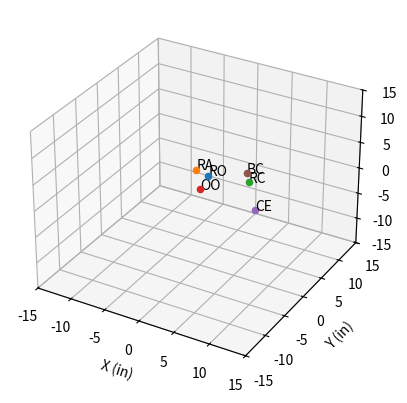

Write Python code to recreate this figure.
import numpy as np
import time

import matplotlib.pyplot as plt
from mpl_toolkits.mplot3d import Axes3D


# each child can only have one parent, so should each coordinate system have a matrix to get to the parent coordinateSystem
# - no, because the coordinate system has no idea how to get to the parent coordinateSystem without the parents points
# alternative is passing in the matrix with the coordinateSystem in args

class coordinateSystem(object):
    def __init__(self):
        self.points = {}
        self._angle = 0
        # z will always be the axis for rotation
        self.rotationMatrix = getRotationMatrix(0,0,self._angle)
        # self.children = args # [tuple(coordinateSystem, matrix)]

    def addPoint(self, key, x, y=0, z=0):
        self.points[key] = np.array([x, y, z, 1])

    def rotatePointsTo(self, angle):
        self.angle = angle
        # self.points = {p:np.dot(self.rotationMatrix, self.points[p]) for p in self.points}
        self.points = {k:np.dot(self.rotationMatrix, v) for k,v in self.points.items()}

    def updatePoints(self, prevCS, matrix):
        # transform the points first, using transform and rotation to get from this coordinate system to the nextCS
        newPoints = {k:np.dot(matrix, v) for k,v in prevCS.points.items()}

        # then transfer the points
        self.points.update(newPoints)

    def plotAllPoints(self, ax):
        for k,v in self.points.items():
            ax.scatter3D(v[0], v[1], v[2])
            ax.text(v[0], v[1], v[2], k)

    @property
    def angle(self):
        return self._angle
    @angle.setter
    def angle(self, a):
        self._angle = a
        # this reassignment has around the same runtime as reassigning each entry individually
        self.rotationMatrix = getRotationMatrix(0,0,self._angle)

class coordinateSystemManager(coordinateSystem):
    def __init__(self):
        self.coordinateSystemDict = {}

    def addCoordinateSystem(self,key):
        self.coordinateSystemDict[key] = coordinateSystem()

def getTranslateMatrix(x,y,z):
    return np.array([[1,0,0,x],
                     [0,1,0,y],
                     [0,0,1,z],
                     [0,0,0,1]])

def getRotationMatrix(angleX, angleY, angleZ):
    a = np.array([[              1,               0,               0, 0],
                  [              0,  np.cos(angleX), -np.sin(angleX), 0],
                  [              0,  np.sin(angleX),  np.cos(angleX), 0],
                  [              0,               0,               0, 1]])

    b = np.array([[ np.cos(angleY),               0,  np.sin(angleY), 0],
                  [              0,               1,               0, 0],
                  [-np.sin(angleY),               0,  np.cos(angleY), 0],
                  [              0,               0,               0, 1]])

    c = np.array([[ np.cos(angleZ), -np.sin(angleZ),               0, 0],
                  [ np.sin(angleZ),  np.cos(angleZ),               0, 0],
                  [              0,               0,               1, 0],
                  [              0,               0,               0, 1]])

    return np.dot(c, np.dot(b, a))

# declaring all coordinate systems
motorRC = coordinateSystem()
motorRR = coordinateSystem()
motorRT = coordinateSystem()

fig = plt.figure()
ax = fig.add_subplot(111, projection='3d')

# first coordinate system --------------------------------

motorRC.addPoint('CE', 6, 0) # add points to the coordinate system
motorRC.addPoint('BC', -2, 0)

# second coordinate system ---------------------------------

motorRR.addPoint('RO', 0, 2.5)
motorRR.addPoint('RA', -2.40315424, 3.18909339)
motorRR.addPoint('RC', 6.99893387, 2.37783316) # add points to the coordinate system
motorRR.addPoint('OO', 0, 0)

angle_HH_RA_RC = np.tan((motorRR.points['RC'][1]-motorRR.points['RA'][1])/(motorRR.points['RC'][0]-motorRR.points['RA'][0]))
A_RC_RR_1= getRotationMatrix(0,0,angle_HH_RA_RC)
A_RC_RR_2 = getTranslateMatrix(motorRR.points['RC'][0], motorRR.points['RC'][1], motorRR.points['RC'][2])
A_RC_RR = np.dot(A_RC_RR_2, A_RC_RR_1) # get the transformation matrix from coordinate system RC to RR

# third coordinate system ---------------------------------
A_RR_RT = getRotationMatrix(np.pi/2, 0, 0)

# changing motor angles-----------------------------------------
motorRC.rotatePointsTo(-np.pi/4)

motorRR.updatePoints(motorRC, A_RC_RR) # bring in points from coordinate system RC
motorRR.rotatePointsTo(np.pi/-6) # rotate all the points in RC

motorRT.updatePoints(motorRR, A_RR_RT)
motorRT.rotatePointsTo(np.pi/3)

# plotting --------------------------------------------------

motorRT.plotAllPoints(ax)

ax.set_xlabel('X (in)')
ax.set_ylabel('Y (in)')
ax.set_zlabel('Z (in)')

ax.set_xlim3d(-15, 15)
ax.set_ylim3d(-15, 15)
ax.set_zlim3d(-15, 15)

plt.show()